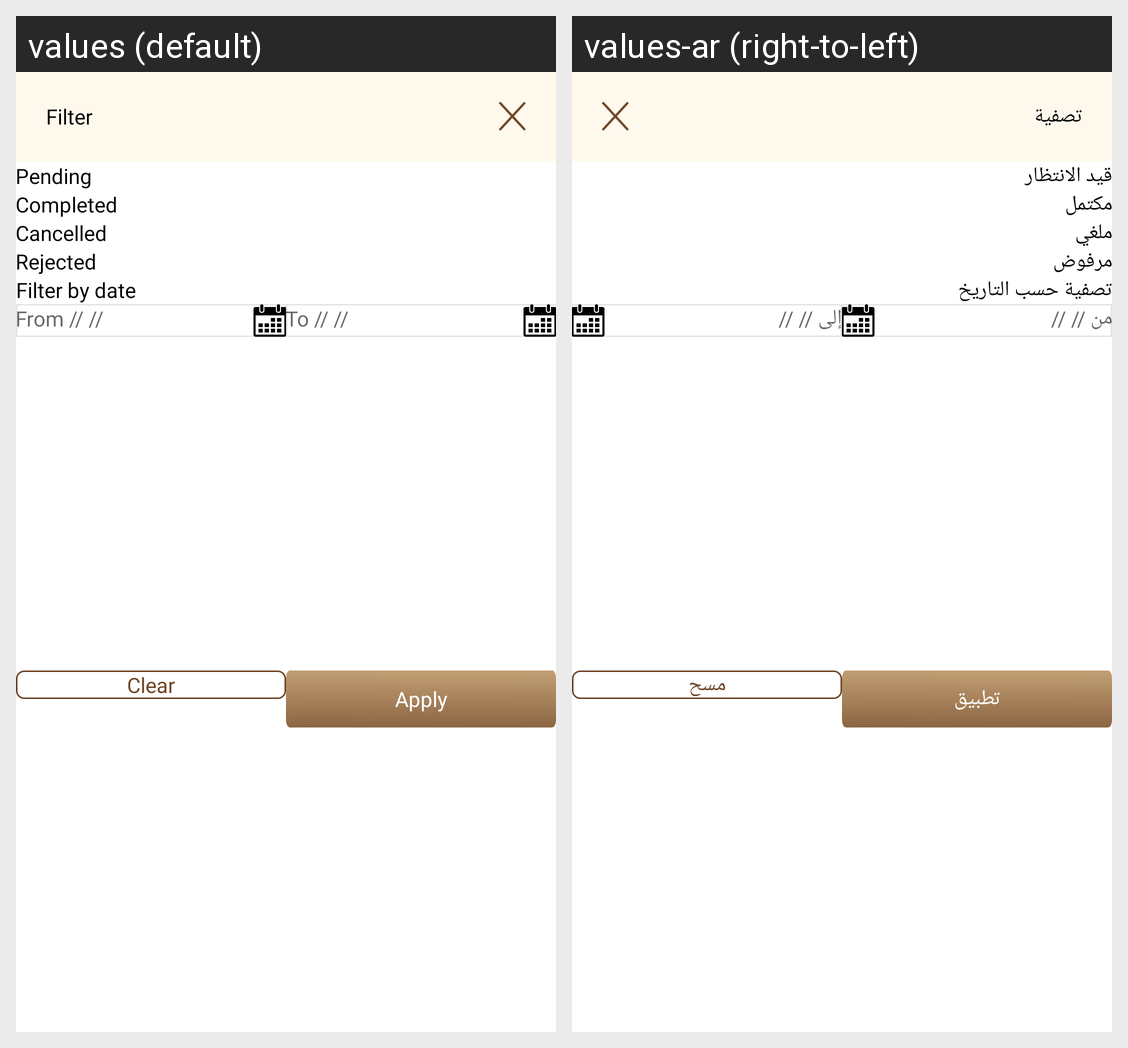

The Android screen above is rendered under two locales of the same app. Produce the string resources it draws, with the default and per-locale values.
Android screen res/layout/live_request_filter_dialog.xml rendered under 2 locales, left to right: values (default), values-ar (right-to-left). Device: Nexus 5 (rendered at 1080×1920; each locale shown at half size, 540×960, under a caption strip naming it); theme Theme.DesynatDealer.
Strings drawn on this screen, with the default value and each locale's value (text and hints the layout hard-codes, and strings that could not be matched under every locale, appear in the picture but are not listed):

filter
  values: Filter
  values-ar: تصفية

pending
  values: Pending
  values-ar: قيد الانتظار

completed
  values: Completed
  values-ar: مكتمل

cancelled
  values: Cancelled
  values-ar: ملغي

rejected
  values: Rejected
  values-ar: مرفوض

filter_by_date
  values: Filter by date
  values-ar: تصفية حسب التاريخ

from_hint
  values: From // //
  values-ar: من // //

to_hint
  values: To // //
  values-ar: إلى // //

clear
  values: Clear
  values-ar: مسح

apply
  values: Apply
  values-ar: تطبيق
